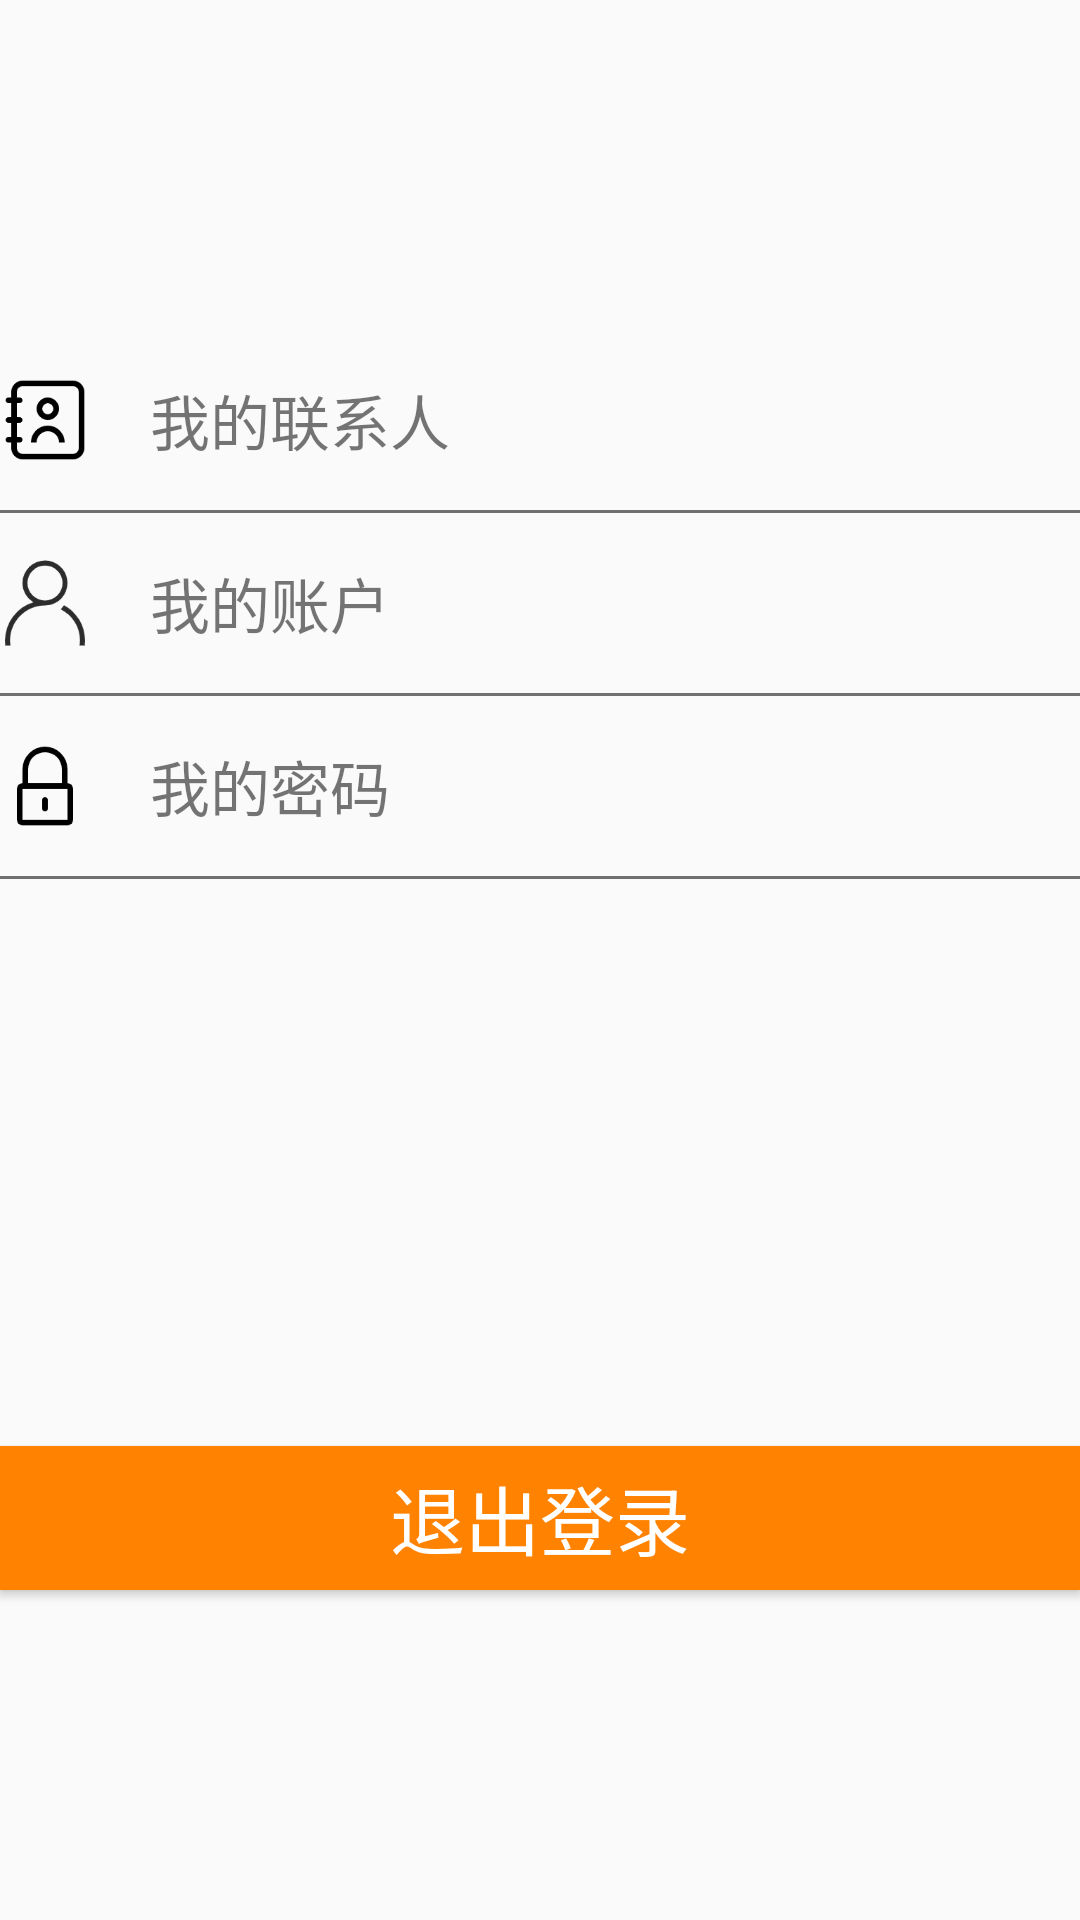

Layout XML and referenced resources for this Android screen:
<!-- AndroidManifest.xml: application theme AppTheme -->
<!-- res/layout/fragment_my.xml -->
<?xml version="1.0" encoding="utf-8"?>
<FrameLayout xmlns:android="http://schemas.android.com/apk/res/android"
    xmlns:tools="http://schemas.android.com/tools"
    android:layout_width="match_parent"
    android:layout_height="match_parent"
    tools:context=".fragment.MyFragment">

    <RelativeLayout
        android:layout_marginTop="120dp"
        android:layout_width="match_parent"
        android:layout_height="match_parent">

        <LinearLayout
            android:id="@+id/ll_myLinkman"
            android:layout_height="wrap_content"
            android:layout_width="match_parent">

            <ImageView
                android:layout_gravity="center_vertical"
                android:src="@drawable/linkman"
                android:layout_width="30dp"
                android:layout_height="30dp"/>

            <TextView
                android:paddingLeft="20dp"
                android:gravity="center_vertical"
                android:textSize="20sp"
                android:text="@string/myLinkman"
                android:layout_height="40dp"
                android:layout_width="match_parent"/>

        </LinearLayout>

        <View
            android:layout_marginTop="10dp"
            android:id="@+id/v1"
            android:background="@color/colorGray"
            android:layout_below="@+id/ll_myLinkman"
            android:layout_width="match_parent"
            android:layout_height="1dp"/>

        <LinearLayout
            android:id="@+id/ll_myAccount"
            android:layout_marginTop="10dp"
            android:layout_below="@+id/v1"
            android:layout_height="wrap_content"
            android:layout_width="match_parent">

            <ImageView
                android:layout_gravity="center_vertical"
                android:src="@drawable/my"
                android:layout_width="30dp"
                android:layout_height="30dp"/>

            <TextView
                android:paddingLeft="20dp"
                android:gravity="center_vertical"
                android:textSize="20sp"
                android:text="@string/myAccount"
                android:layout_height="40dp"
                android:layout_width="match_parent"/>

        </LinearLayout>

        <View
            android:layout_marginTop="10dp"
            android:id="@+id/v2"
            android:background="@color/colorGray"
            android:layout_below="@+id/ll_myAccount"
            android:layout_width="match_parent"
            android:layout_height="1dp"/>

        <LinearLayout
            android:layout_marginTop="10dp"
            android:layout_below="@+id/v2"
            android:id="@+id/ll_myPassword"
            android:layout_height="wrap_content"
            android:layout_width="match_parent">

            <ImageView
                android:layout_gravity="center_vertical"
                android:src="@drawable/lock"
                android:layout_width="30dp"
                android:layout_height="30dp"/>

            <TextView
                android:paddingLeft="20dp"
                android:gravity="center_vertical"
                android:textSize="20sp"
                android:text="@string/myPassword"
                android:layout_height="40dp"
                android:layout_width="match_parent"/>

        </LinearLayout>

        <View
            android:layout_marginTop="10dp"
            android:id="@+id/v3"
            android:background="@color/colorGray"
            android:layout_below="@+id/ll_myPassword"
            android:layout_width="match_parent"
            android:layout_height="1dp"/>

        <Button
            android:layout_below="@+id/ll_myPassword"
            android:id="@+id/btn_exit"
            android:textColor="@color/colorWhite"
            android:textSize="25sp"
            android:background="@color/colorOrange"
            android:text="@string/exit"
            android:layout_marginTop="200dp"
            android:layout_gravity="center_horizontal"
            android:layout_height="wrap_content"
            android:layout_width="360dp"/>


    </RelativeLayout>

</FrameLayout>
<!-- resources referenced by this layout -->
<resources>
  <color name="colorGray">#707070</color>
  <color name="colorOrange">#FF8201</color>
  <color name="colorWhite">#FFFFFF</color>
  <!-- drawable linkman: png bitmap (drawable-hdpi, 2800 bytes) -->
  <!-- drawable lock: png bitmap (drawable-hdpi, 1973 bytes) -->
  <!-- drawable my: png bitmap (drawable-hdpi, 4600 bytes) -->
  <string name="exit">退出登录</string>
  <string name="myAccount">我的账户</string>
  <string name="myLinkman">我的联系人</string>
  <string name="myPassword">我的密码</string>
  <style name="AppTheme" parent="Theme.AppCompat.Light.NoActionBar">
          
          <item name="colorPrimary">@color/colorBlue</item>
          <item name="colorPrimaryDark">@color/colorBlue</item>
          <item name="colorAccent">@color/colorBlue</item>
      </style>
  <color name="colorBlue">#009BFF</color>
</resources>
